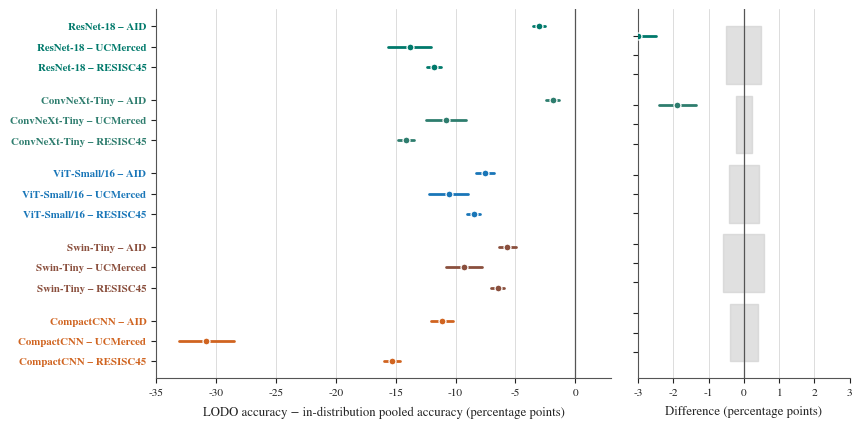

Write Python code to recreate this figure.
import matplotlib
matplotlib.use("Agg")

import matplotlib.pyplot as plt
import numpy as np

# ============================================================
# Publication-quality style
# ============================================================
plt.rcParams.update({
    "font.family": "serif",
    "font.serif": ["Times New Roman", "STIXGeneral", "DejaVu Serif"],
    "font.size": 9,
    "axes.titlesize": 10.2,
    "axes.labelsize": 9.2,
    "axes.linewidth": 0.8,
    "axes.edgecolor": "#333333",
    "axes.labelcolor": "#222222",
    "xtick.color": "#222222",
    "ytick.color": "#222222",
    "text.color": "#222222",
    "xtick.labelsize": 8.2,
    "ytick.labelsize": 7.8,
    "savefig.facecolor": "white",
})

# ============================================================
# Architecture order
# ============================================================
ARCHS = [
    "ResNet-18",
    "ConvNeXt-Tiny",
    "ViT-Small/16",
    "Swin-Tiny",
    "CompactCNN",
]

# Brighter publication-safe architecture colors
COLORS = {
    "ResNet-18": "#00796B",
    "ConvNeXt-Tiny": "#2E7D6E",
    "ViT-Small/16": "#1976B8",
    "Swin-Tiny": "#8A4F3D",
    "CompactCNN": "#D06420",
}

# ============================================================
# TOST equivalence margins
# ============================================================
MARGIN = {
    "ResNet-18": 0.50,
    "ConvNeXt-Tiny": 0.23,
    "ViT-Small/16": 0.42,
    "Swin-Tiny": 0.58,
    "CompactCNN": 0.39,
}

# ============================================================
# Data
# (architecture, held-out dataset, difference, CI lower, CI upper)
# ============================================================
DATA = [
    ("ResNet-18", "AID", -3.01, -3.56, -2.49),
    ("ResNet-18", "UCMerced", -13.82, -15.63, -12.05),
    ("ResNet-18", "RESISC45", -11.82, -12.41, -11.24),

    ("ConvNeXt-Tiny", "AID", -1.88, -2.41, -1.36),
    ("ConvNeXt-Tiny", "UCMerced", -10.76, -12.44, -9.11),
    ("ConvNeXt-Tiny", "RESISC45", -14.16, -14.80, -13.50),

    ("ViT-Small/16", "AID", -7.55, -8.32, -6.77),
    ("ViT-Small/16", "UCMerced", -10.56, -12.21, -8.96),
    ("ViT-Small/16", "RESISC45", -8.49, -9.03, -7.98),

    ("Swin-Tiny", "AID", -5.67, -6.39, -4.94),
    ("Swin-Tiny", "UCMerced", -9.26, -10.83, -7.75),
    ("Swin-Tiny", "RESISC45", -6.49, -7.00, -5.98),

    ("CompactCNN", "AID", -11.13, -12.04, -10.21),
    ("CompactCNN", "UCMerced", -30.81, -33.09, -28.50),
    ("CompactCNN", "RESISC45", -15.33, -15.99, -14.67),
]

# ============================================================
# Create figure
# ============================================================
fig, (ax_wide, ax_zoom) = plt.subplots(
    1,
    2,
    figsize=(9.25, 4.85),
    dpi=600,
    gridspec_kw={
        "width_ratios": [2.15, 1],
        "wspace": 0.08,
    },
)

# ============================================================
# Build y positions
# ============================================================
y_labels = []
yticks = []
group_bounds = {}
y = 0

for arch in ARCHS:

    start_y = y

    rows = [d for d in DATA if d[0] == arch]

    for _, dataset, diff, ci_lo, ci_hi in rows:

        y_labels.append(f"{arch} – {dataset}")
        yticks.append(y)

        color = COLORS[arch]

        for ax in (ax_wide, ax_zoom):

            # Confidence interval
            ax.plot(
                [ci_lo, ci_hi],
                [y, y],
                color=color,
                linewidth=2.0,
                solid_capstyle="round",
                zorder=3,
            )

            # Point estimate
            ax.plot(
                diff,
                y,
                "o",
                color=color,
                markersize=5.0,
                markeredgecolor="white",
                markeredgewidth=0.9,
                zorder=4,
            )

        y -= 1

    group_bounds[arch] = (start_y, y + 1)

    # Gap between architecture groups
    y -= 0.62

# ============================================================
# Common axis formatting
# ============================================================
for ax in (ax_wide, ax_zoom):

    ax.axvline(
        0,
        color="#555555",
        linewidth=0.9,
        zorder=1,
    )

    ax.grid(
        axis="x",
        color="#C8C8C8",
        linewidth=0.55,
        alpha=0.8,
    )

    ax.set_axisbelow(True)

    ax.spines["top"].set_visible(False)
    ax.spines["right"].set_visible(False)

    ax.spines["left"].set_color("#555555")
    ax.spines["bottom"].set_color("#555555")

# ============================================================
# Equivalence-margin bands
# ============================================================
for arch in ARCHS:

    top, bottom = group_bounds[arch]
    margin = MARGIN[arch]

    ax_zoom.fill_betweenx(
        [bottom - 0.5, top + 0.5],
        -margin,
        margin,
        color="#D0D0D0",
        alpha=0.65,
        zorder=0,
    )

# ============================================================
# LEFT PANEL — Full range
# ============================================================
ax_wide.set_yticks(yticks)
ax_wide.set_yticklabels(y_labels)

for tick, (arch, _) in zip(
    ax_wide.get_yticklabels(),
    [(d[0], d[1]) for d in DATA],
):
    tick.set_color(COLORS[arch])
    tick.set_fontweight("bold")

ax_wide.set_xlabel(
    "LODO accuracy − in-distribution pooled accuracy "
    "(percentage points)",
    labelpad=6,
    color="#222222",
)

 

ax_wide.set_xlim(-35, 3)
ax_wide.set_xticks(np.arange(-35, 4, 5))

# ============================================================
# RIGHT PANEL — Zoomed near zero
# ============================================================
ax_zoom.set_yticks(yticks)
ax_zoom.set_yticklabels([])

ax_zoom.set_xlabel(
    "Difference (percentage points)",
    labelpad=6,
    color="#222222",
)



ax_zoom.set_xlim(-3, 3)
ax_zoom.set_xticks(np.arange(-3, 4, 1))

# ============================================================
# Final layout
# ============================================================
fig.subplots_adjust(
    left=0.235,
    right=0.985,
    bottom=0.18,
    top=0.94,
)

# ============================================================
# Output paths
# ============================================================
PNG_PATH = (
    r"D:\SJ\UVMDATA\EuroSAT-RGB\benchmark_study"
    r"\figures\fig7_tost_forest_Q1_v2_bright.png"
)

PDF_PATH = (
    r"D:\SJ\UVMDATA\EuroSAT-RGB\benchmark_study"
    r"\figures\fig7_tost_forest_Q1_v2_bright.pdf"
)

# ============================================================
# Save 600-dpi PNG and vector PDF
# ============================================================
plt.savefig(
    PNG_PATH,
    dpi=600,
    bbox_inches="tight",
    pad_inches=0.12,
    facecolor="white",
)

plt.savefig(
    PDF_PATH,
    bbox_inches="tight",
    pad_inches=0.12,
    facecolor="white",
)

plt.close()

print("Saved PNG:")
print(PNG_PATH)

print("\nSaved vector PDF:")
print(PDF_PATH)
